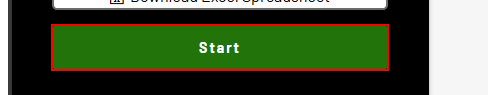
Task: Try to make  shortest Type and submit time possible
Workflow: Main

Step 1: click on the button 'Start'

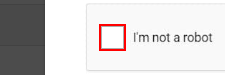
Step 2: find the button 'presentation'

Step 3 [then]: click on the button 'presentation' (same screen as step 2)

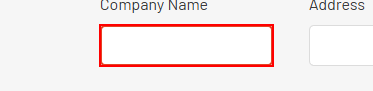
Step 4: type "CurrentRow["company_name"].ToString()" into the text box

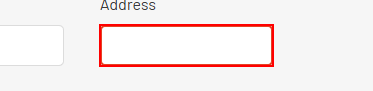
Step 5: type "CurrentRow["company_address"].ToString()" into the text box

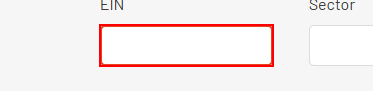
Step 6: type "CurrentRow["employer_identification_number"].ToString()" into the text box

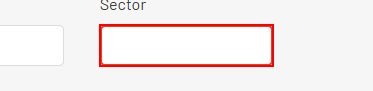
Step 7: type "CurrentRow["sector"].ToString()" into the text box

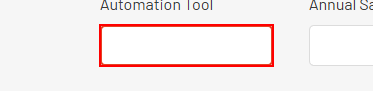
Step 8: type "CurrentRow["automation_tool"].ToString()" into the text box

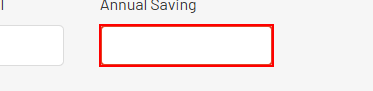
Step 9: type "CurrentRow["annual_automation_saving"].ToString()" into the text box

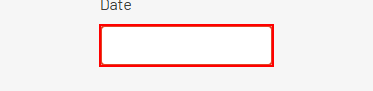
Step 10: type "CurrentRow["date_of_first_project"].ToString()" into the text box
